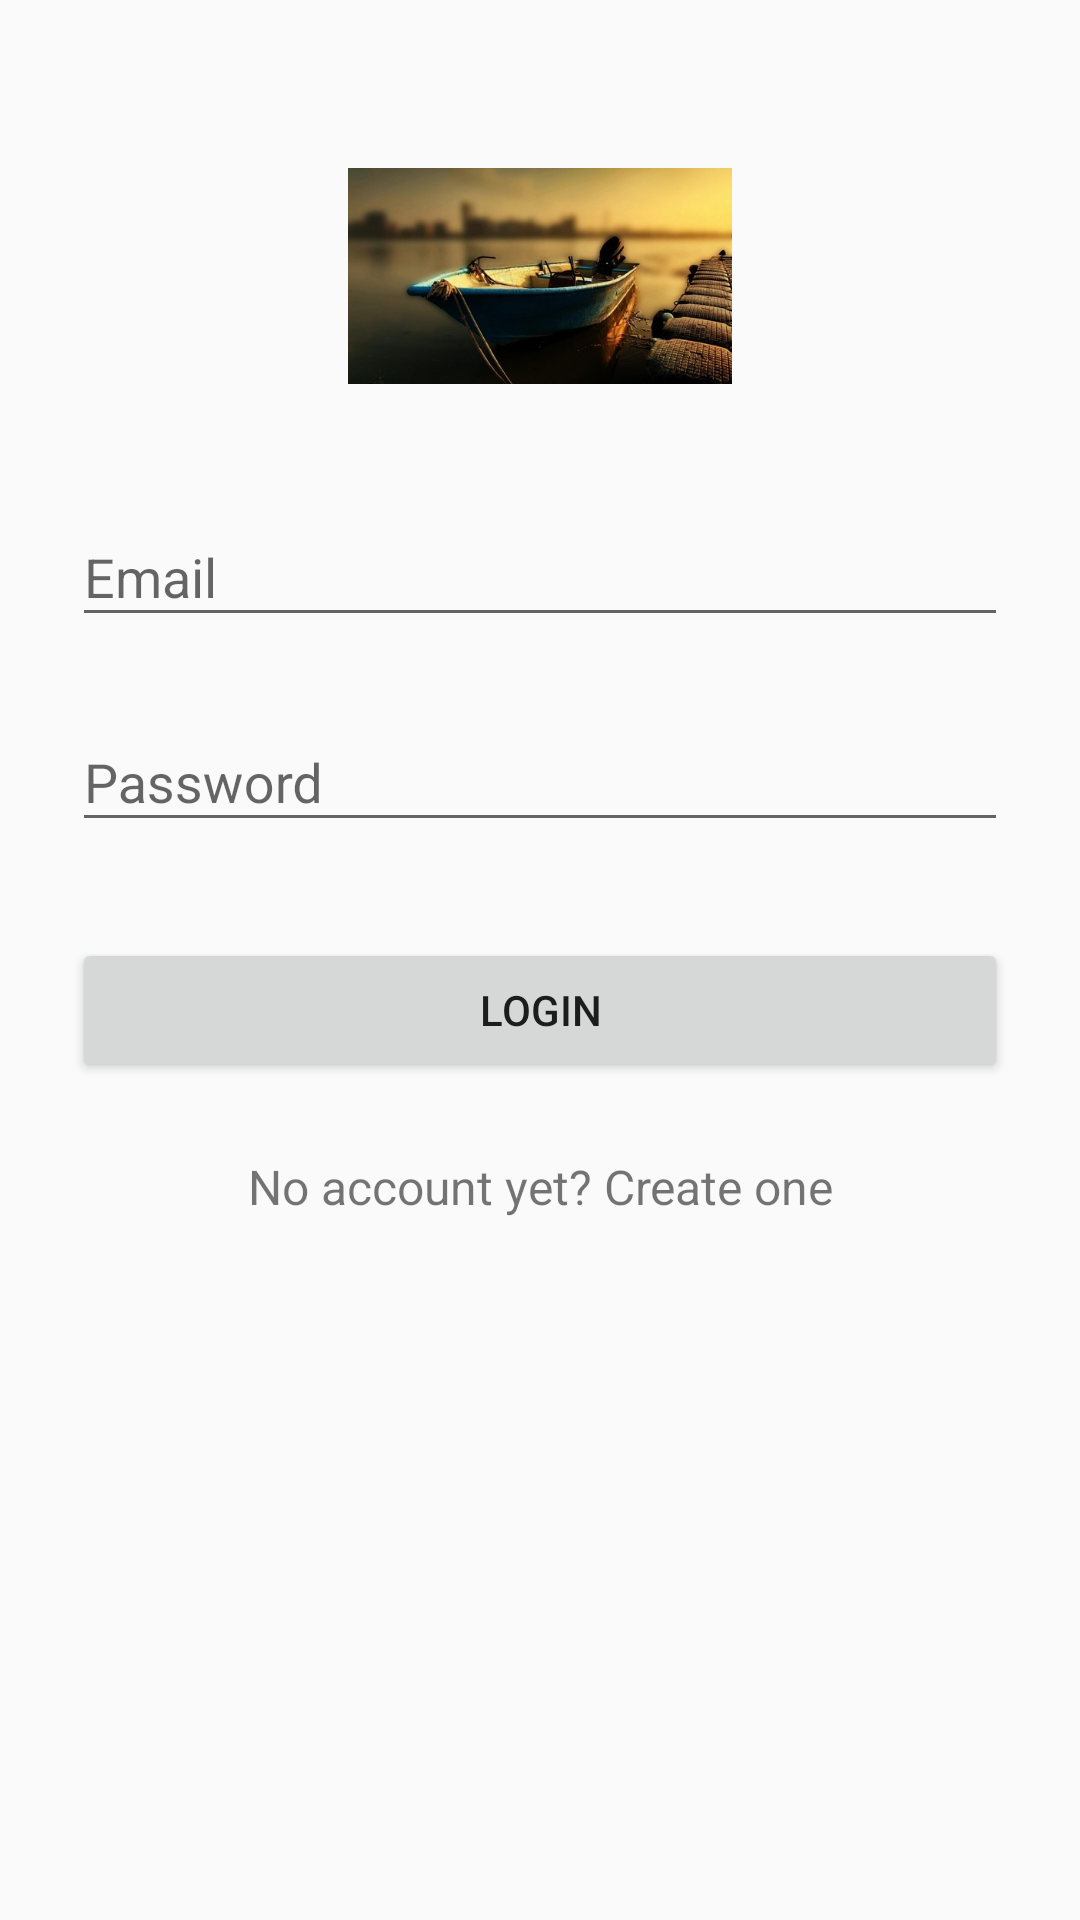

Produce the Android XML layout that renders to this screen, including the resource entries it uses.
<!-- AndroidManifest.xml: application theme AppTheme -->
<!-- res/layout/activity_login.xml -->
<?xml version="1.0" encoding="utf-8"?>
<ScrollView xmlns:android="http://schemas.android.com/apk/res/android"
    android:layout_width="fill_parent"
    android:layout_height="fill_parent"
    android:fitsSystemWindows="true">

    <LinearLayout
        android:orientation="vertical"
        android:layout_width="match_parent"
        android:layout_height="wrap_content"
        android:paddingTop="56dp"
        android:paddingLeft="24dp"
        android:paddingRight="24dp">

        <ImageView android:src="@drawable/cover"
            android:layout_width="wrap_content"
            android:layout_height="72dp"
            android:layout_marginBottom="24dp"
            android:layout_gravity="center_horizontal" />

        
        <android.support.design.widget.TextInputLayout
            android:layout_width="match_parent"
            android:layout_height="wrap_content"
            android:layout_marginTop="8dp"
            android:layout_marginBottom="8dp">
            <EditText android:id="@+id/input_email"
                android:layout_width="match_parent"
                android:layout_height="wrap_content"
                android:inputType="textEmailAddress"
                android:hint="Email" />
        </android.support.design.widget.TextInputLayout>

        
        <android.support.design.widget.TextInputLayout
            android:layout_width="match_parent"
            android:layout_height="wrap_content"
            android:layout_marginTop="8dp"
            android:layout_marginBottom="8dp">
            <EditText android:id="@+id/input_password"
                android:layout_width="match_parent"
                android:layout_height="wrap_content"
                android:inputType="textPassword"
                android:hint="Password"/>
        </android.support.design.widget.TextInputLayout>

        <android.support.v7.widget.AppCompatButton
            android:id="@+id/btn_login"
            android:layout_width="fill_parent"
            android:layout_height="wrap_content"
            android:layout_marginTop="24dp"
            android:layout_marginBottom="24dp"
            android:padding="12dp"
            android:text="Login"/>

        <TextView android:id="@+id/link_signup"
            android:layout_width="fill_parent"
            android:layout_height="wrap_content"
            android:layout_marginBottom="24dp"
            android:text="No account yet? Create one"
            android:gravity="center"
            android:textSize="16dip"/>

    </LinearLayout>
</ScrollView>
<!-- resources referenced by this layout -->
<resources>
  <!-- drawable cover: png bitmap (drawable, 161910 bytes) -->
  <style name="AppTheme" parent="Theme.AppCompat.Light.DarkActionBar">
          
          <item name="colorPrimary">@color/colorPrimary</item>
          <item name="colorPrimaryDark">@color/colorPrimaryDark</item>
          <item name="colorAccent">@color/colorAccent</item>
          <item name="windowActionBar">false</item>
          <item name="windowNoTitle">true</item>
  
      </style>
  <color name="colorPrimary">#00897B</color>
  <color name="colorPrimaryDark">#00796B</color>
  <color name="colorAccent">#80CBC4</color>
</resources>
